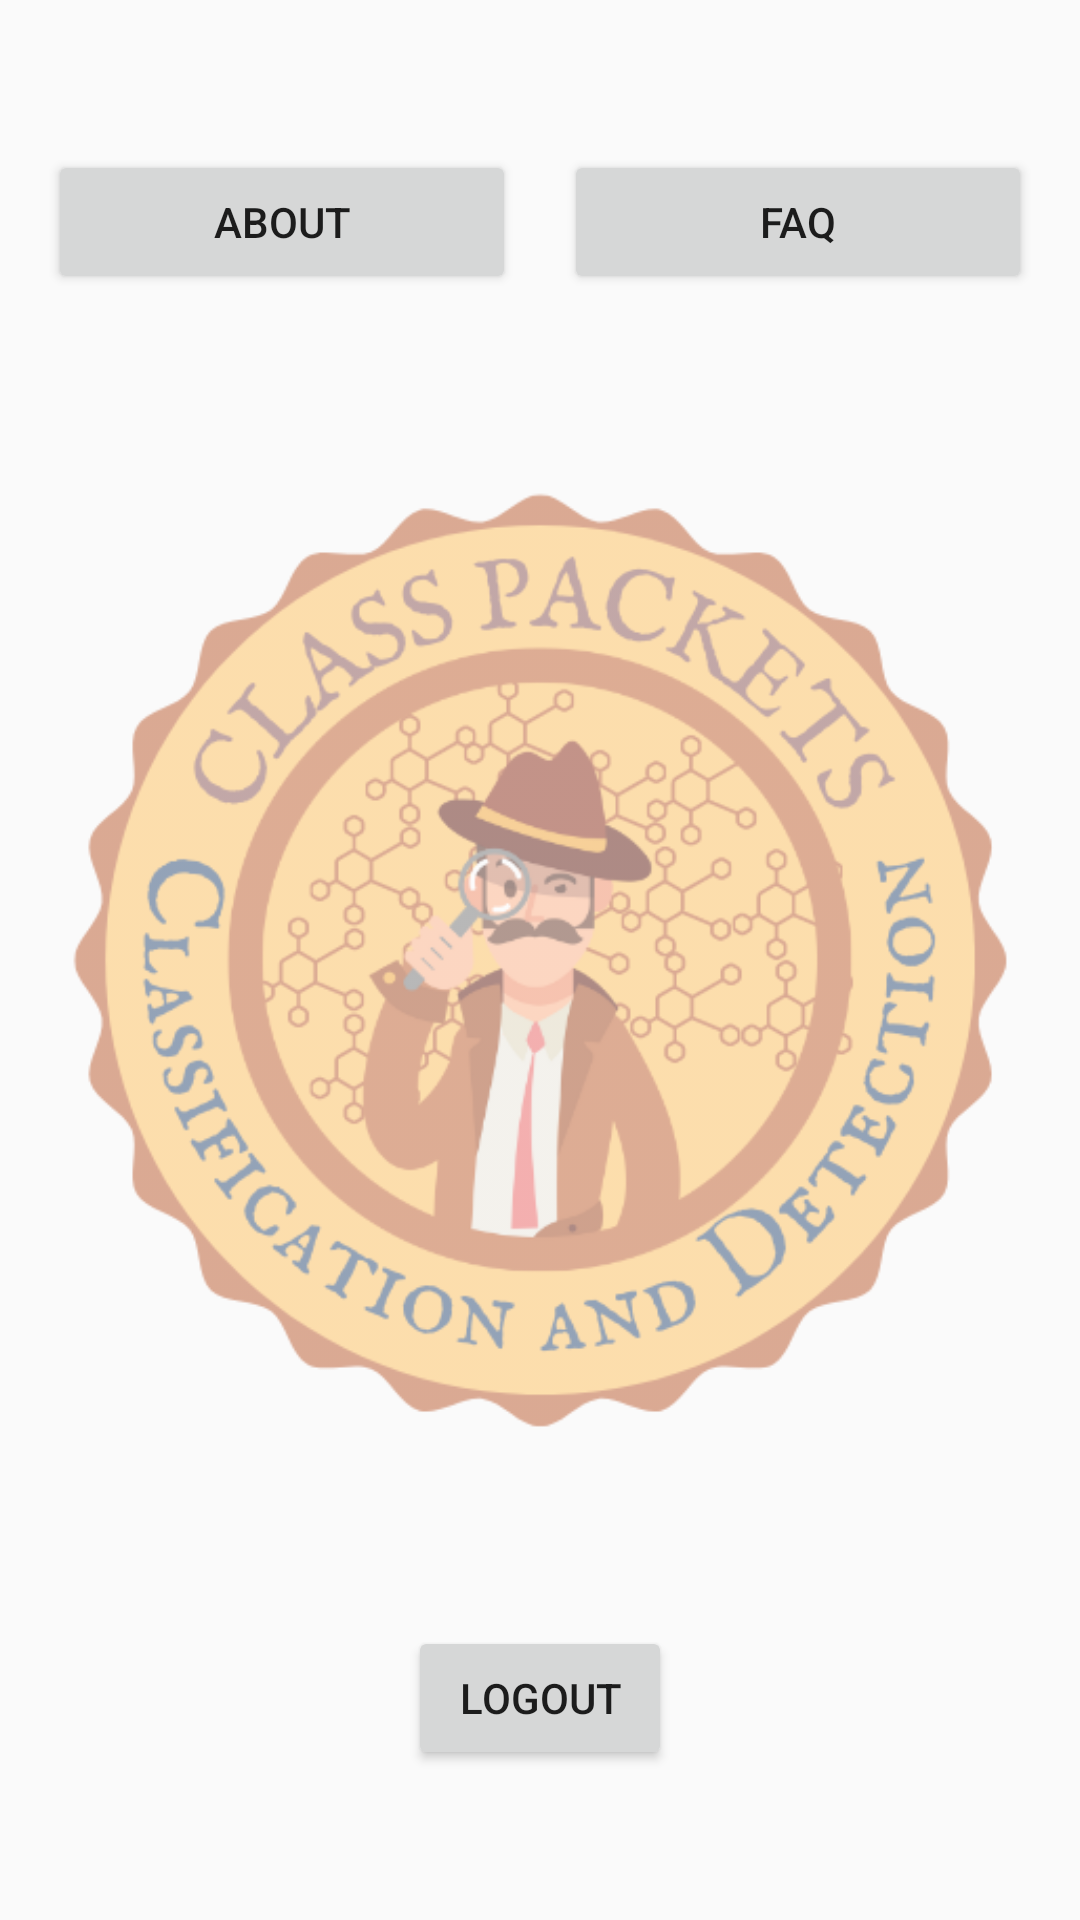

This screen was rendered from an Android layout file. Write that file and the resources it references.
<!-- AndroidManifest.xml: application theme Theme.ClassPacket -->
<!-- res/layout/fragment_settings.xml -->
<?xml version="1.0" encoding="utf-8"?>
<androidx.constraintlayout.widget.ConstraintLayout xmlns:android="http://schemas.android.com/apk/res/android"
    xmlns:app="http://schemas.android.com/apk/res-auto"
    xmlns:tools="http://schemas.android.com/tools"
    android:layout_width="match_parent"
    android:layout_height="match_parent">

    <Button
        android:id="@+id/logout"
        android:layout_width="wrap_content"
        android:layout_height="wrap_content"
        android:layout_marginBottom="50dp"
        android:text="logout"
        app:layout_constraintBottom_toBottomOf="parent"
        app:layout_constraintEnd_toEndOf="parent"
        app:layout_constraintStart_toStartOf="parent" />

    <ImageView
        android:id="@+id/imageView7"
        android:layout_width="350dp"
        android:layout_height="350dp"
        android:alpha=".5"
        android:src="@drawable/app_logo"
        app:layout_constraintBottom_toTopOf="@+id/logout"
        app:layout_constraintEnd_toEndOf="parent"
        app:layout_constraintHorizontal_bias=".5"
        app:layout_constraintStart_toStartOf="parent"
        app:layout_constraintTop_toBottomOf="@+id/about" />

    <Button
        android:id="@+id/about"
        android:layout_width="0dp"
        android:layout_height="wrap_content"
        android:layout_marginStart="16dp"
        android:layout_marginTop="50dp"
        android:text="About"
        app:layout_constraintEnd_toStartOf="@+id/faq"
        app:layout_constraintStart_toStartOf="parent"
        app:layout_constraintTop_toTopOf="parent" />

    <Button
        android:id="@+id/faq"
        android:layout_width="0dp"
        android:layout_height="wrap_content"
        android:layout_marginStart="16dp"
        android:layout_marginTop="50dp"
        android:layout_marginEnd="16dp"
        android:text="FAQ"
        app:layout_constraintEnd_toEndOf="parent"
        app:layout_constraintStart_toEndOf="@+id/about"
        app:layout_constraintTop_toTopOf="parent" />

</androidx.constraintlayout.widget.ConstraintLayout>
<!-- resources referenced by this layout -->
<resources>
  <!-- drawable app_logo: png bitmap (drawable, 89461 bytes) -->
  <style name="Theme.ClassPacket" parent="android:Theme.Material.Light.NoActionBar" />
</resources>
